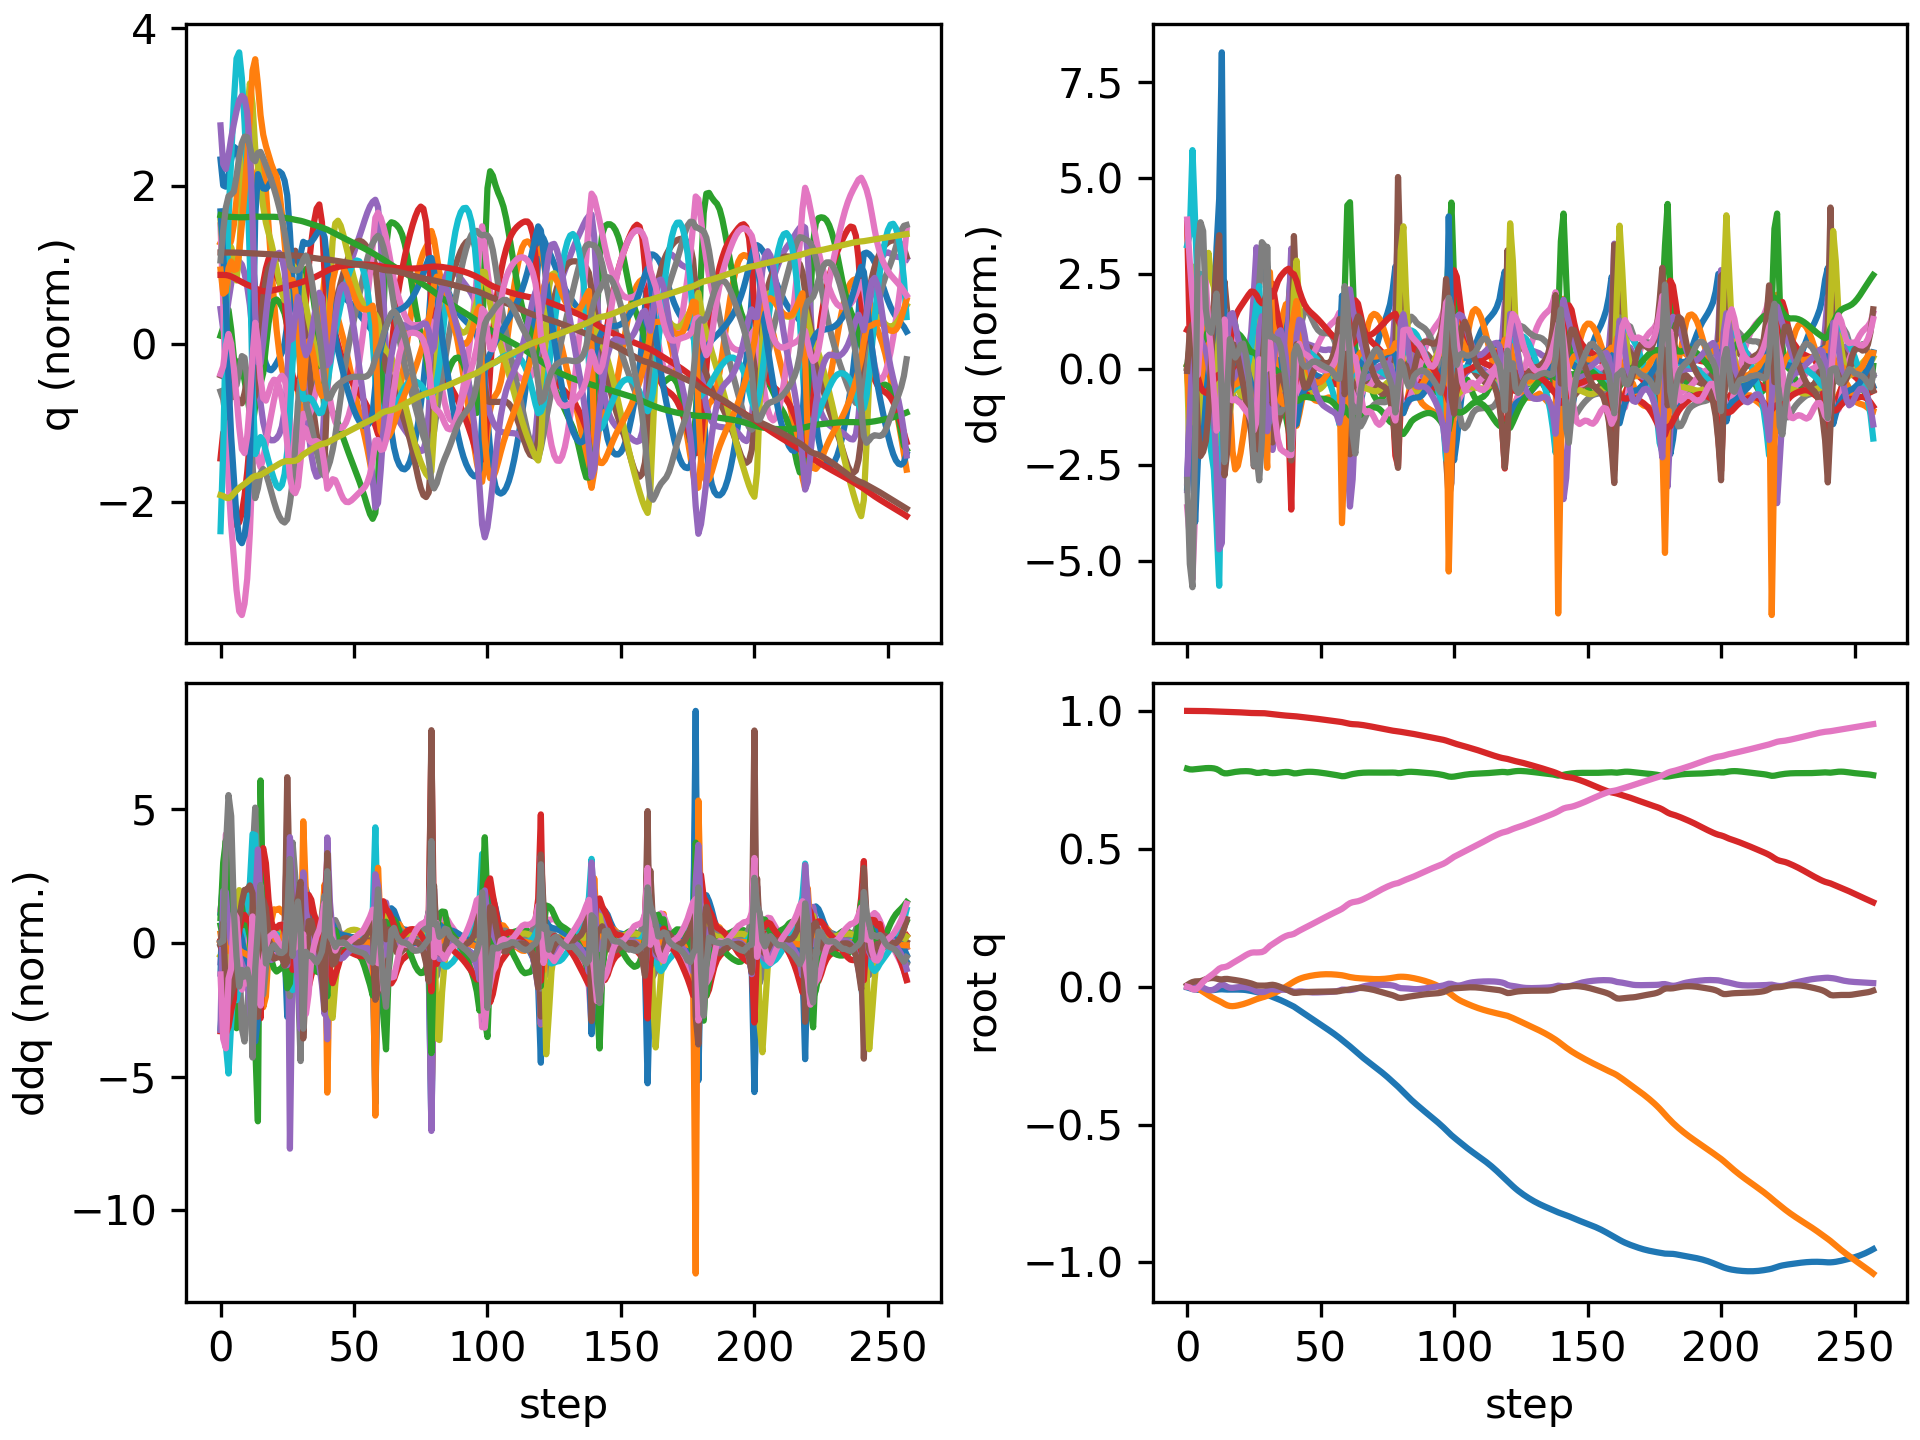

Data behind this chart, as committed beside it:
floating_base_joint_x, floating_base_joint_y, floating_base_joint_z, floating_base_joint_qw, floating_base_joint_qx, floating_base_joint_qy, floating_base_joint_qz, left_hip_pitch_joint_q, left_hip_roll_joint_q, left_hip_yaw_joint_q, left_knee_joint_q, left_ankle_pitch_joint_q, left_ankle_roll_joint_q, right_hip_pitch_joint_q, right_hip_roll_joint_q, right_hip_yaw_joint_q, right_knee_joint_q, right_ankle_pitch_joint_q, right_ankle_roll_joint_q, floating_base_joint_vx, floating_base_joint_vy, floating_base_joint_vz, floating_base_joint_wx, floating_base_joint_wy
-0.002742, 8.737507702648877e-10, 0.7906, 1, 1.597928729102787e-08, 0.005811, -4.862312507598205e-09, -0.05757, -0.0006897, -0.002978, 0.1257, -0.07618, 2.7516392895085615e-05, -0.05757, 0.0006893, 0.002978, 0.1257, -0.07618, -2.7555718382952283e-05, -0.162, -1.3815040528913289e-07, -0.2089, -6.422664153380801e-07, 0.6749
-0.005885, -4.8155854039112815e-05, 0.7878, 0.9999, 0.001264, 0.01199, -0.002969, -0.09725, -0.001813, 0.003874, 0.1841, -0.1146, 0.004838, -0.1411, -0.00729, -0.02704, 0.2812, -0.1464, -0.01976, -0.135, -0.007028, -0.0829, 0.2511, 0.4787
-0.008723, -0.0006088, 0.7875, 0.9998, 0.004687, 0.0167, -0.009017, -0.09907, -0.005195, 0.01718, 0.1601, -0.09533, 0.00683, -0.2511, -0.0264, -0.07282, 0.5218, -0.2263, -0.01794, -0.1121, -0.06343, 0.03026, 0.2952, 0.3094
-0.01052, -0.002884, 0.7884, 0.9997, 0.006608, 0.01903, -0.01104, -0.07972, -0.005382, 0.01898, 0.1027, -0.06045, 0.002497, -0.3393, -0.01602, -0.04509, 0.7301, -0.3526, 0.001082, -0.06879, -0.1579, 0.06267, 0.02948, 0.153
-0.01126, -0.006977, 0.7897, 0.9998, 0.004993, 0.01935, -0.004663, -0.05794, 0.001226, 0.002246, 0.04771, -0.02868, -0.009659, -0.3852, 0.003095, -0.02177, 0.8493, -0.4473, 0.006578, -0.01576, -0.2424, 0.06182, -0.3499, -0.0388
-0.01163, -0.01229, 0.7907, 0.9998, 0.0009594, 0.01996, 0.006076, -0.03812, 0.01423, -0.02143, -0.0067, 0.001442, -0.0159, -0.4204, 0.007416, -0.03731, 0.9575, -0.5146, -0.0002927, -0.0158, -0.2921, 0.05022, -0.5402, 0.1328
-0.01241, -0.01835, 0.7916, 0.9996, -0.003884, 0.02311, 0.01734, -0.04129, 0.03509, -0.02872, -0.02639, 0.01331, -0.01611, -0.456, 0.007014, -0.05172, 1.041, -0.5789, 0.0003346, -0.04634, -0.3145, 0.03839, -0.5124, 0.4088
-0.0131, -0.0248, 0.7924, 0.9992, -0.008723, 0.02712, 0.02643, -0.05864, 0.05946, -0.02449, -0.01946, 0.01331, -0.02011, -0.4794, 0.02074, -0.02646, 1.053, -0.6154, 0.01428, -0.02424, -0.322, 0.02923, -0.4462, 0.3903
-0.0132, -0.03118, 0.7927, 0.9989, -0.01236, 0.02989, 0.03379, -0.07918, 0.07772, -0.02852, 0.002101, 0.007325, -0.02058, -0.4834, 0.03702, 0.02121, 1.003, -0.6222, 0.03692, 0.01092, -0.31, 0.001892, -0.2617, 0.1852
-0.01287, -0.03708, 0.7926, 0.9986, -0.01302, 0.03125, 0.04081, -0.104, 0.08456, -0.04068, 0.04087, -0.00927, -0.01315, -0.4711, 0.03534, 0.06398, 0.9177, -0.6093, 0.06318, 0.02306, -0.2814, -0.02775, 0.08821, 0.06671
-0.01221, -0.04246, 0.7915, 0.9983, -0.01023, 0.03113, 0.04816, -0.132, 0.08104, -0.05374, 0.09451, -0.03382, -0.002809, -0.4439, 0.0141, 0.09944, 0.8078, -0.5766, 0.09255, 0.04193, -0.2574, -0.08214, 0.4241, -0.1191
-0.01112, -0.04741, 0.7889, 0.998, -0.004719, 0.02924, 0.05658, -0.164, 0.06955, -0.06804, 0.1664, -0.06879, -0.004844, -0.3936, -0.02252, 0.126, 0.6461, -0.4793, 0.1263, 0.06144, -0.2367, -0.1807, 0.6712, -0.2942
-0.009854, -0.05202, 0.7839, 0.9975, 0.003005, 0.02678, 0.06513, -0.2067, 0.05159, -0.07918, 0.2668, -0.1204, -0.01917, -0.3211, -0.0763, 0.1075, 0.4083, -0.3292, 0.1629, 0.05718, -0.228, -0.329, 0.8615, -0.2663
-0.009485, -0.05715, 0.7771, 0.9972, 0.008442, 0.02621, 0.0698, -0.2576, 0.04494, -0.06244, 0.3751, -0.1737, -0.01495, -0.2908, -0.1091, 0.06743, 0.2749, -0.08552, 0.1722, 0.005436, -0.2766, -0.3177, 0.235, -0.02405
-0.01025, -0.06288, 0.7736, 0.9971, 0.00522, 0.02789, 0.07096, -0.3054, 0.05977, -0.04426, 0.4546, -0.2177, 0.01321, -0.3127, -0.09914, 0.05132, 0.2904, -0.0148, 0.1519, -0.0422, -0.2833, -0.07884, -0.6627, 0.2164
-0.01064, -0.0675, 0.7735, 0.9969, -0.0006993, 0.02811, 0.07363, -0.3347, 0.06815, -0.0436, 0.495, -0.2527, 0.03694, -0.3221, -0.08332, 0.03366, 0.308, -0.02812, 0.1263, 0.0002726, -0.1874, 0.04536, -0.5117, -0.06571
-0.01058, -0.07008, 0.775, 0.9965, -0.003964, 0.0268, 0.07903, -0.3535, 0.06256, -0.03456, 0.5244, -0.2894, 0.05707, -0.3124, -0.07913, 0.01468, 0.3003, -0.03842, 0.1104, 0.007606, -0.08084, 0.09258, -0.2104, -0.149
-0.0105, -0.07067, 0.7769, 0.996, -0.004378, 0.0253, 0.08524, -0.3689, 0.04308, -0.01215, 0.5569, -0.3104, 0.07086, -0.2959, -0.08384, 0.0003832, 0.281, -0.03912, 0.1013, 0.003202, 0.0123, 0.09606, 0.05141, -0.1554
-0.01048, -0.06982, 0.7787, 0.9956, -0.003113, 0.02387, 0.09092, -0.3778, 0.01327, 0.007648, 0.5784, -0.3198, 0.07856, -0.2796, -0.09268, -0.008873, 0.2612, -0.03387, 0.09378, -0.001544, 0.06612, 0.07421, 0.1321, -0.1493
-0.01053, -0.06813, 0.78, 0.9951, -0.001691, 0.02235, 0.09649, -0.3791, -0.01886, 0.02075, 0.5781, -0.323, 0.08198, -0.2642, -0.1027, -0.01763, 0.2434, -0.02626, 0.08654, -0.006717, 0.09696, 0.05269, 0.0885, -0.1602
-0.01074, -0.06592, 0.7809, 0.9945, -0.000931, 0.02065, 0.1024, -0.375, -0.04847, 0.02648, 0.5614, -0.3228, 0.08414, -0.249, -0.1125, -0.02836, 0.2269, -0.01822, 0.08084, -0.0182, 0.1189, 0.0338, 0.001005, -0.1692
-0.01127, -0.06329, 0.7814, 0.9939, -0.001045, 0.01875, 0.1085, -0.3683, -0.07313, 0.02759, 0.5408, -0.3192, 0.08568, -0.2352, -0.1212, -0.04042, 0.2139, -0.01226, 0.07605, -0.03564, 0.1392, 0.01336, -0.08663, -0.1859
-0.01222, -0.06028, 0.7815, 0.9933, -0.002101, 0.01665, 0.1143, -0.3609, -0.09208, 0.02553, 0.5254, -0.3118, 0.08614, -0.2256, -0.128, -0.0525, 0.2089, -0.01031, 0.06486, -0.05795, 0.1595, -0.004056, -0.1833, -0.2029
-0.01365, -0.05686, 0.7811, 0.9927, -0.00409, 0.0143, 0.1193, -0.3521, -0.1054, 0.02133, 0.513, -0.2968, 0.08588, -0.2219, -0.1325, -0.06294, 0.2152, -0.01401, 0.04552, -0.08113, 0.1802, -0.028, -0.2777, -0.2179
-0.01547, -0.05304, 0.7801, 0.9923, -0.007042, 0.0116, 0.123, -0.3381, -0.1137, 0.01572, 0.4884, -0.2663, 0.08396, -0.2256, -0.1342, -0.06967, 0.2362, -0.0255, 0.02184, -0.09841, 0.1973, -0.07051, -0.3942, -0.2462
-0.0174, -0.04905, 0.7778, 0.9922, -0.01153, 0.008137, 0.1242, -0.309, -0.1167, 0.005588, 0.4161, -0.2149, 0.07246, -0.2406, -0.131, -0.07032, 0.2805, -0.04983, -0.002111, -0.1014, 0.1948, -0.1562, -0.606, -0.2928
-0.01943, -0.04546, 0.7752, 0.9921, -0.01695, 0.004582, 0.124, -0.28, -0.1113, 0.001337, 0.3411, -0.0647, 0.07586, -0.2688, -0.1145, -0.04901, 0.3538, -0.1107, -0.01212, -0.1104, 0.1786, -0.07445, -0.4324, -0.2529
-0.02233, -0.04218, 0.7753, 0.992, -0.01914, 0.003848, 0.1245, -0.2714, -0.1127, 0.002166, 0.3146, -0.03183, 0.09098, -0.3067, -0.0928, -0.03786, 0.4526, -0.1892, -0.008567, -0.1515, 0.1511, 0.06585, -0.1304, 0.03365
-0.02506, -0.03932, 0.777, 0.9919, -0.01961, 0.003834, 0.1255, -0.2619, -0.1171, 0.00231, 0.2884, -0.02663, 0.0918, -0.327, -0.05608, -0.04082, 0.5146, -0.2398, -0.01669, -0.125, 0.1366, 0.09028, 0.009027, -0.01804
-0.02738, -0.03653, 0.7783, 0.9914, -0.01853, 0.003792, 0.1299, -0.2604, -0.1241, 0.004465, 0.2815, -0.04129, 0.07652, -0.3169, -0.01201, -0.0438, 0.5037, -0.2285, -0.04175, -0.1136, 0.1469, 0.03437, 0.2274, -0.01589
-0.02989, -0.03307, 0.7774, 0.9902, -0.01429, 0.004452, 0.1389, -0.2819, -0.1393, 0.01397, 0.3228, -0.1034, 0.07426, -0.2853, 0.01408, -0.04683, 0.4308, -0.1465, -0.0853, -0.1351, 0.198, -0.1167, 0.6191, -0.009346
-0.0333, -0.02879, 0.7748, 0.989, -0.008771, 0.005958, 0.1478, -0.3203, -0.1513, 0.03841, 0.3941, -0.173, 0.06306, -0.2635, 0.001639, -0.06258, 0.3815, -0.1262, -0.0971, -0.1956, 0.2023, -0.08253, 0.2941, 0.1334
-0.03731, -0.02521, 0.7741, 0.988, -0.009066, 0.006823, 0.1542, -0.3604, -0.1405, 0.05337, 0.4811, -0.2465, 0.03708, -0.2673, -0.01139, -0.07422, 0.3822, -0.1295, -0.06823, -0.1884, 0.1707, -0.002884, -0.2086, -0.03284
-0.04106, -0.02143, 0.7745, 0.9869, -0.01073, 0.005211, 0.1607, -0.3853, -0.125, 0.05048, 0.5577, -0.3074, 0.01069, -0.2666, -0.02156, -0.08696, 0.3844, -0.1293, -0.05864, -0.1835, 0.21, 0.03627, -0.1438, -0.2429
-0.04485, -0.01683, 0.7755, 0.9859, -0.01124, 0.002228, 0.167, -0.3966, -0.1132, 0.03978, 0.6164, -0.3499, -0.011, -0.2595, -0.03402, -0.09798, 0.3816, -0.1262, -0.06193, -0.1945, 0.25, 0.05981, -0.03937, -0.3355
-0.04888, -0.0116, 0.7767, 0.9848, -0.01109, -0.001361, 0.1732, -0.3983, -0.1021, 0.02518, 0.6612, -0.3771, -0.02905, -0.2482, -0.04768, -0.108, 0.3735, -0.1205, -0.07299, -0.2089, 0.2747, 0.06519, -0.02934, -0.3785
-0.05321, -0.005936, 0.7779, 0.9838, -0.01103, -0.005254, 0.1788, -0.3921, -0.08759, 0.008448, 0.6929, -0.3913, -0.0432, -0.2353, -0.06073, -0.1171, 0.3627, -0.1132, -0.08698, -0.2254, 0.2918, 0.05171, -0.06585, -0.3889
-0.05783, 6.755400768580051e-05, 0.7786, 0.9829, -0.01132, -0.009374, 0.1836, -0.3763, -0.06993, -0.01146, 0.7021, -0.3887, -0.05302, -0.2235, -0.07265, -0.1245, 0.3542, -0.1073, -0.09876, -0.2396, 0.306, 0.01521, -0.129, -0.3964
-0.06259, 0.006359, 0.7782, 0.9822, -0.01225, -0.01384, 0.187, -0.3441, -0.05186, -0.03665, 0.6614, -0.3482, -0.05954, -0.2164, -0.08275, -0.1287, 0.3556, -0.1071, -0.1035, -0.2443, 0.3142, -0.05322, -0.2512, -0.4064
-0.0672, 0.01253, 0.776, 0.9818, -0.01519, -0.01891, 0.1886, -0.2898, -0.02931, -0.06849, 0.5421, -0.2479, -0.0621, -0.2172, -0.08647, -0.1269, 0.3743, -0.1188, -0.09344, -0.2303, 0.2921, -0.1669, -0.5682, -0.4067
-0.07243, 0.01812, 0.7734, 0.9811, -0.01889, -0.02254, 0.1915, -0.2586, -0.01006, -0.06445, 0.4546, -0.133, -0.01335, -0.2299, -0.07954, -0.1029, 0.4097, -0.1629, -0.06263, -0.2996, 0.2858, -0.05074, -0.1045, -0.1891
-0.07903, 0.02346, 0.7736, 0.98, -0.01825, -0.02247, 0.1971, -0.2635, -0.02502, -0.06513, 0.4458, -0.1219, 0.01742, -0.2475, -0.07153, -0.05404, 0.4445, -0.2144, -0.03039, -0.3398, 0.2528, 0.0553, 0.1696, 0.05756
-0.08582, 0.02795, 0.7751, 0.9789, -0.01732, -0.0212, 0.2027, -0.268, -0.04179, -0.06732, 0.4319, -0.113, 0.03653, -0.2628, -0.05968, -0.01604, 0.4791, -0.255, -0.009962, -0.3354, 0.2025, 0.08414, 0.0703, 0.1053
-0.0924, 0.03156, 0.7768, 0.9778, -0.01747, -0.02024, 0.2079, -0.2682, -0.05437, -0.07137, 0.4095, -0.09687, 0.04995, -0.2723, -0.04441, -0.0002405, 0.5098, -0.2832, -0.0001845, -0.3228, 0.1625, 0.08076, -0.04376, 0.06663
-0.09882, 0.03445, 0.7781, 0.9767, -0.01844, -0.01969, 0.2128, -0.2671, -0.06375, -0.07687, 0.3852, -0.07744, 0.05989, -0.2774, -0.02563, 0.002175, 0.5374, -0.305, 0.003611, -0.3186, 0.1303, 0.05665, -0.106, 0.05847
-0.1052, 0.03681, 0.7789, 0.9756, -0.01964, -0.01926, 0.2177, -0.2669, -0.07196, -0.08316, 0.363, -0.05757, 0.0679, -0.2793, -0.005293, -0.002213, 0.5628, -0.3243, 0.004309, -0.319, 0.109, 0.02704, -0.09882, 0.05102
-0.1116, 0.03882, 0.7792, 0.9745, -0.02057, -0.01889, 0.2226, -0.2682, -0.08052, -0.08959, 0.3438, -0.03829, 0.07528, -0.278, 0.01421, -0.01046, 0.5856, -0.3427, 0.00168, -0.3214, 0.09371, -0.001833, -0.05957, 0.04077
-0.1181, 0.04055, 0.7789, 0.9733, -0.02105, -0.01856, 0.2277, -0.2707, -0.08995, -0.09589, 0.3275, -0.01975, 0.08196, -0.2733, 0.03188, -0.02021, 0.6056, -0.3602, -0.003188, -0.3235, 0.08124, -0.02529, -0.01199, 0.02245
-0.1245, 0.04203, 0.7782, 0.9721, -0.02109, -0.01833, 0.2329, -0.2741, -0.1002, -0.102, 0.3137, -0.002178, 0.08765, -0.2655, 0.04761, -0.03032, 0.6226, -0.3764, -0.009241, -0.3251, 0.06873, -0.04292, 0.02463, 0.004533
-0.131, 0.04326, 0.7772, 0.9709, -0.02082, -0.01817, 0.238, -0.2783, -0.1109, -0.108, 0.302, 0.01435, 0.09237, -0.2545, 0.06175, -0.04035, 0.6363, -0.3908, -0.01566, -0.3265, 0.05509, -0.05573, 0.04608, -0.005436
-0.1376, 0.0442, 0.776, 0.9696, -0.02041, -0.01809, 0.2431, -0.2831, -0.1216, -0.1138, 0.2919, 0.03001, 0.09608, -0.2407, 0.07488, -0.04987, 0.6458, -0.4032, -0.02176, -0.3271, 0.0403, -0.06457, 0.05324, -0.01314
-0.1441, 0.04483, 0.7746, 0.9684, -0.01996, -0.01807, 0.2481, -0.2884, -0.1321, -0.1197, 0.2828, 0.04501, 0.09839, -0.2242, 0.08758, -0.05842, 0.6499, -0.4136, -0.02688, -0.3279, 0.02453, -0.07013, 0.05206, -0.01688
-0.1506, 0.04515, 0.7732, 0.9671, -0.01953, -0.01809, 0.2531, -0.2938, -0.1421, -0.1258, 0.2741, 0.05977, 0.09909, -0.2053, 0.1002, -0.06551, 0.6482, -0.4218, -0.03045, -0.33, 0.008365, -0.07367, 0.0498, -0.0173
-0.1572, 0.04515, 0.7718, 0.9658, -0.01911, -0.01812, 0.258, -0.2992, -0.1519, -0.1323, 0.2649, 0.0749, 0.09849, -0.1843, 0.113, -0.07094, 0.6394, -0.4272, -0.03218, -0.3334, -0.007619, -0.07666, 0.04985, -0.01485
-0.1639, 0.04484, 0.7702, 0.9645, -0.01863, -0.01811, 0.2629, -0.3044, -0.1616, -0.1392, 0.2546, 0.09051, 0.09669, -0.1613, 0.1256, -0.07485, 0.6219, -0.4295, -0.03263, -0.34, -0.02256, -0.07976, 0.06604, -0.006017
-0.1707, 0.04427, 0.7686, 0.9632, -0.01786, -0.01791, 0.2677, -0.3094, -0.172, -0.1466, 0.2429, 0.1051, 0.09414, -0.1366, 0.1371, -0.07774, 0.5943, -0.4288, -0.03255, -0.3515, -0.03506, -0.08225, 0.115, 0.01308
-0.1779, 0.04348, 0.767, 0.9619, -0.01651, -0.01733, 0.2724, -0.3144, -0.1836, -0.1535, 0.2296, 0.117, 0.09138, -0.1098, 0.1465, -0.08033, 0.5538, -0.4226, -0.0315, -0.3673, -0.04562, -0.08718, 0.1973, 0.04183
-0.1853, 0.04252, 0.7652, 0.9606, -0.01421, -0.01618, 0.2771, -0.3199, -0.1967, -0.1575, 0.2148, 0.1252, 0.08852, -0.07974, 0.153, -0.08332, 0.4945, -0.4073, -0.02954, -0.3873, -0.05285, -0.1013, 0.3287, 0.08152
-0.1931, 0.04135, 0.7632, 0.9592, -0.01094, -0.01424, 0.2822, -0.3284, -0.2093, -0.1526, 0.2005, 0.1292, 0.08086, -0.0495, 0.1581, -0.08224, 0.4162, -0.363, -0.04518, -0.4014, -0.07817, -0.07574, 0.3003, 0.1394
-0.2008, 0.03938, 0.7635, 0.9572, -0.01087, -0.01288, 0.2891, -0.3363, -0.2027, -0.1255, 0.181, 0.1152, 0.06085, -0.04376, 0.1608, -0.08709, 0.3749, -0.3255, -0.116, -0.3679, -0.1128, 0.08198, -0.1481, 0.08545
... 198 more rows
